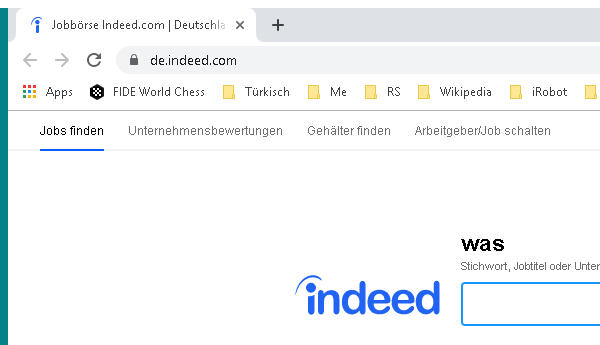
Task: Leerer Prozess
Workflow: Main

Step 1: Close Window 'chrome.exe Jobbörse' in window 'Jobbörse Indeed.com | Deutschlands Jobsuche' (chrome.exe)
